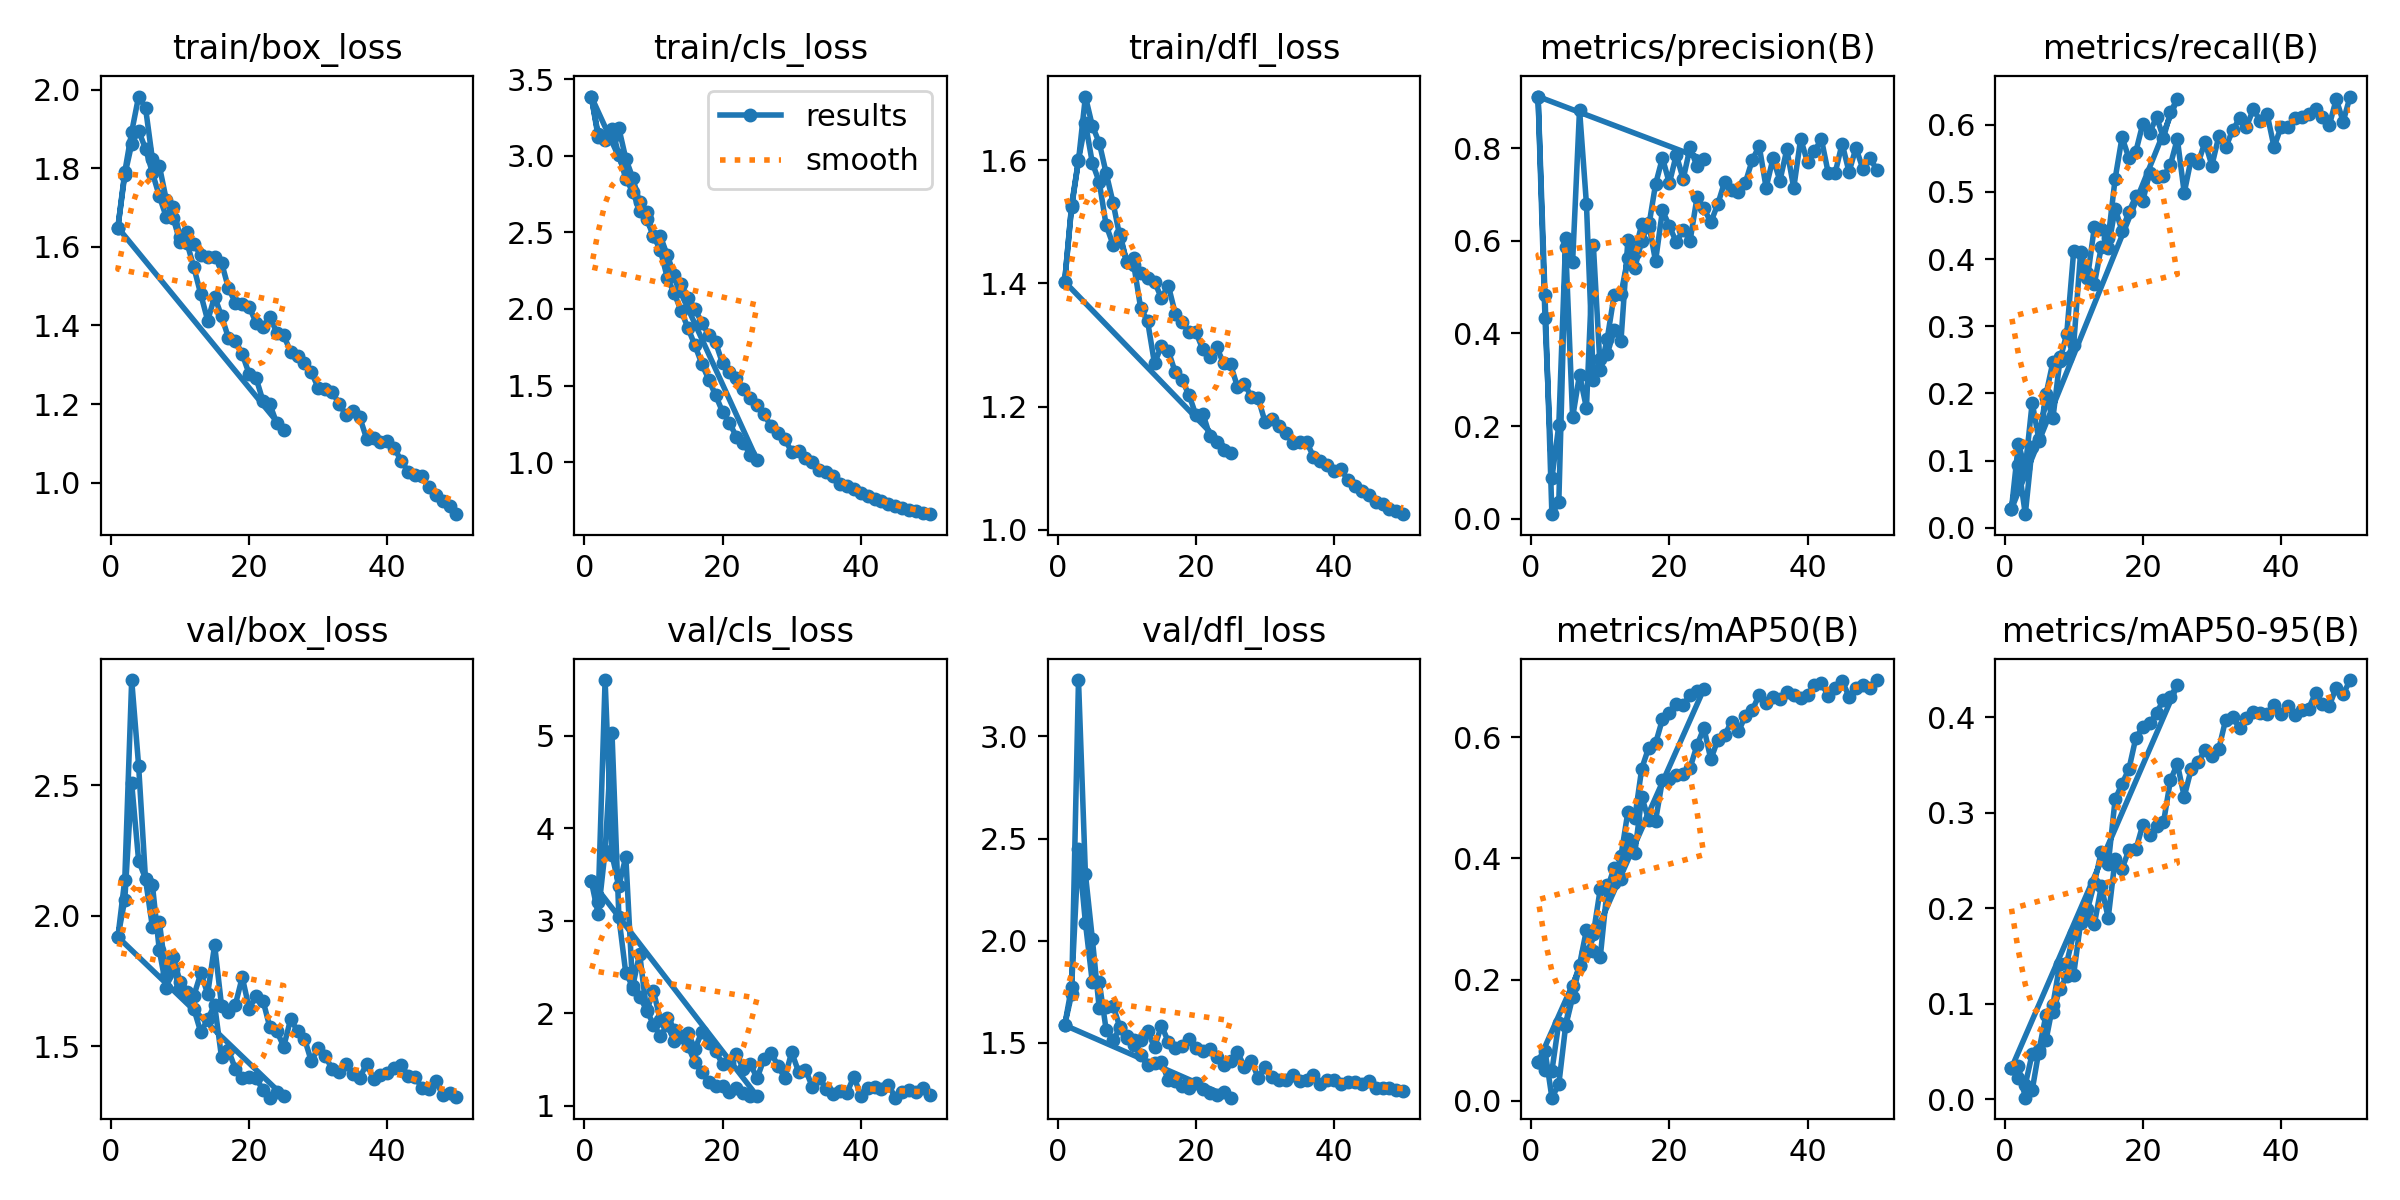

Values plotted in this chart, from the file beside it:
epoch, time, train/box_loss, train/cls_loss, train/dfl_loss, metrics/precision(B), metrics/recall(B), metrics/mAP50(B), metrics/mAP50-95(B), val/box_loss, val/cls_loss, val/dfl_loss, lr/pg0, lr/pg1, lr/pg2
1, 9.289, 1.649, 3.386, 1.402, 0.9118, 0.02796, 0.06373, 0.03262, 1.918, 3.428, 1.586, 0.0004673, 0.0004673, 0.0004673
2, 15.76, 1.783, 3.122, 1.527, 0.4337, 0.1245, 0.05103, 0.02176, 2.061, 3.206, 1.773, 0.0009063, 0.0009063, 0.0009063
3, 24.32, 1.862, 3.102, 1.6, 0.08716, 0.08853, 0.04945, 0.01513, 2.507, 5.6, 2.449, 0.001308, 0.001308, 0.001308
4, 30.47, 1.895, 3.173, 1.66, 0.2017, 0.1862, 0.1291, 0.04776, 2.211, 3.71, 2.089, 0.001259, 0.001259, 0.001259
5, 36.48, 1.85, 3.004, 1.595, 0.6069, 0.1291, 0.1239, 0.04861, 2.142, 3.377, 1.797, 0.001203, 0.001203, 0.001203
6, 42.52, 1.788, 2.85, 1.565, 0.5552, 0.1931, 0.171, 0.06186, 2.117, 3.689, 1.799, 0.001146, 0.001146, 0.001146
7, 48.51, 1.729, 2.765, 1.494, 0.8836, 0.1633, 0.2245, 0.09911, 1.867, 2.257, 1.565, 0.001089, 0.001089, 0.001089
8, 54.55, 1.676, 2.642, 1.463, 0.6797, 0.2488, 0.2819, 0.142, 1.724, 2.177, 1.513, 0.001033, 0.001033, 0.001033
9, 60.5, 1.703, 2.587, 1.48, 0.299, 0.2889, 0.2756, 0.143, 1.794, 2.035, 1.572, 0.0009763, 0.0009763, 0.0009763
10, 66.58, 1.625, 2.476, 1.434, 0.3451, 0.4114, 0.3497, 0.1736, 1.724, 1.874, 1.534, 0.0009197, 0.0009197, 0.0009197
11, 72.53, 1.61, 2.384, 1.43, 0.3546, 0.41, 0.3553, 0.1893, 1.694, 1.752, 1.489, 0.0008631, 0.0008631, 0.0008631
12, 78.55, 1.548, 2.203, 1.36, 0.4066, 0.3721, 0.3598, 0.1988, 1.642, 1.869, 1.439, 0.0008065, 0.0008065, 0.0008065
13, 84.72, 1.479, 2.104, 1.339, 0.3848, 0.4482, 0.4042, 0.2264, 1.553, 1.702, 1.392, 0.0007499, 0.0007499, 0.0007499
14, 91.12, 1.413, 1.987, 1.27, 0.602, 0.4448, 0.4768, 0.2594, 1.603, 1.738, 1.404, 0.0006934, 0.0006934, 0.0006934
15, 97.59, 1.473, 1.875, 1.299, 0.5746, 0.4313, 0.4669, 0.2461, 1.658, 1.643, 1.408, 0.0006368, 0.0006368, 0.0006368
16, 119.6, 1.424, 1.762, 1.29, 0.636, 0.5196, 0.5479, 0.314, 1.457, 1.467, 1.316, 0.0005802, 0.0005802, 0.0005802
17, 126.1, 1.369, 1.642, 1.256, 0.63, 0.5813, 0.5822, 0.3305, 1.485, 1.359, 1.316, 0.0005236, 0.0005236, 0.0005236
18, 132.7, 1.362, 1.539, 1.242, 0.7223, 0.5504, 0.5895, 0.3459, 1.412, 1.257, 1.287, 0.000467, 0.000467, 0.000467
19, 139.3, 1.327, 1.436, 1.219, 0.7793, 0.5602, 0.6294, 0.3786, 1.379, 1.211, 1.277, 0.0004104, 0.0004104, 0.0004104
20, 145.8, 1.277, 1.328, 1.186, 0.7247, 0.6013, 0.6392, 0.3896, 1.38, 1.207, 1.304, 0.0003538, 0.0003538, 0.0003538
21, 152.4, 1.266, 1.255, 1.188, 0.7861, 0.5883, 0.6547, 0.3937, 1.377, 1.148, 1.272, 0.0002972, 0.0002972, 0.0002972
22, 158.9, 1.208, 1.167, 1.153, 0.7335, 0.6116, 0.6531, 0.4046, 1.332, 1.191, 1.254, 0.0002406, 0.0002406, 0.0002406
23, 165, 1.199, 1.128, 1.143, 0.802, 0.5805, 0.6698, 0.4185, 1.302, 1.138, 1.246, 0.0001841, 0.0001841, 0.0001841
24, 171.6, 1.151, 1.048, 1.129, 0.7609, 0.6185, 0.6756, 0.4218, 1.324, 1.102, 1.261, 0.0001275, 0.0001275, 0.0001275
25, 178.2, 1.134, 1.013, 1.124, 0.7761, 0.6387, 0.6795, 0.4336, 1.307, 1.102, 1.232, 7.08784e-05, 7.08784e-05, 7.08784e-05
1, 9.305, 1.649, 3.386, 1.402, 0.9118, 0.02796, 0.06373, 0.03262, 1.918, 3.428, 1.586, 0.0004673, 0.0004673, 0.0004673
2, 16.17, 1.79, 3.142, 1.523, 0.4839, 0.09362, 0.0831, 0.03444, 2.137, 3.07, 1.737, 0.000925, 0.000925, 0.000925
3, 22.7, 1.892, 3.123, 1.599, 0.00963, 0.02013, 0.00538, 0.00162, 2.903, 3.751, 3.276, 0.001364, 0.001364, 0.001364
4, 29.35, 1.982, 3.118, 1.703, 0.03504, 0.1202, 0.02732, 0.00953, 2.575, 5.023, 2.328, 0.001344, 0.001344, 0.001344
5, 35.36, 1.954, 3.178, 1.655, 0.5858, 0.132, 0.1249, 0.05203, 2.139, 3.034, 2.01, 0.001316, 0.001316, 0.001316
6, 41.41, 1.823, 2.98, 1.628, 0.2187, 0.1986, 0.1895, 0.08847, 1.956, 2.429, 1.668, 0.001288, 0.001288, 0.001288
7, 47.7, 1.806, 2.854, 1.579, 0.3111, 0.2469, 0.2233, 0.09132, 1.976, 2.29, 1.673, 0.001259, 0.001259, 0.001259
8, 55.81, 1.72, 2.695, 1.531, 0.2389, 0.254, 0.2451, 0.1156, 1.77, 2.644, 1.682, 0.001231, 0.001231, 0.001231
9, 62.03, 1.674, 2.63, 1.475, 0.5904, 0.2532, 0.2465, 0.1287, 1.842, 2.019, 1.576, 0.001203, 0.001203, 0.001203
10, 68.2, 1.612, 2.477, 1.434, 0.3218, 0.2721, 0.2373, 0.1306, 1.746, 2.238, 1.524, 0.001174, 0.001174, 0.001174
11, 74.36, 1.639, 2.475, 1.44, 0.3876, 0.4092, 0.3497, 0.1849, 1.708, 1.921, 1.514, 0.001146, 0.001146, 0.001146
12, 80.89, 1.606, 2.349, 1.417, 0.4824, 0.3789, 0.384, 0.1901, 1.693, 1.951, 1.515, 0.001118, 0.001118, 0.001118
13, 87.19, 1.579, 2.223, 1.409, 0.4855, 0.3636, 0.3666, 0.1837, 1.779, 1.818, 1.56, 0.001089, 0.001089, 0.001089
14, 93.71, 1.574, 2.161, 1.402, 0.5633, 0.4179, 0.432, 0.2231, 1.701, 1.755, 1.477, 0.001061, 0.001061, 0.001061
15, 100.4, 1.574, 2.072, 1.376, 0.5421, 0.4159, 0.4086, 0.19, 1.888, 1.786, 1.584, 0.001033, 0.001033, 0.001033
16, 107.2, 1.56, 2.003, 1.396, 0.5993, 0.475, 0.5014, 0.2516, 1.655, 1.611, 1.506, 0.001005, 0.001005, 0.001005
17, 114.1, 1.495, 1.907, 1.351, 0.6385, 0.4421, 0.4635, 0.2413, 1.629, 1.797, 1.473, 0.0009763, 0.0009763, 0.0009763
18, 120.8, 1.458, 1.833, 1.337, 0.5562, 0.4708, 0.4623, 0.2612, 1.658, 1.677, 1.484, 0.000948, 0.000948, 0.000948
19, 127.5, 1.453, 1.781, 1.32, 0.6658, 0.4932, 0.5292, 0.2616, 1.764, 1.586, 1.518, 0.0009197, 0.0009197, 0.0009197
20, 134.4, 1.447, 1.644, 1.32, 0.6321, 0.4865, 0.5311, 0.2873, 1.644, 1.45, 1.474, 0.0008914, 0.0008914, 0.0008914
21, 141.2, 1.407, 1.59, 1.293, 0.5973, 0.5288, 0.5377, 0.2772, 1.691, 1.463, 1.458, 0.0008631, 0.0008631, 0.0008631
22, 147.9, 1.396, 1.549, 1.28, 0.6235, 0.5226, 0.5393, 0.2862, 1.675, 1.559, 1.471, 0.0008348, 0.0008348, 0.0008348
23, 154.2, 1.423, 1.477, 1.296, 0.6003, 0.5232, 0.5492, 0.2899, 1.571, 1.4, 1.431, 0.0008065, 0.0008065, 0.0008065
24, 160.6, 1.381, 1.421, 1.27, 0.6938, 0.5403, 0.5866, 0.334, 1.558, 1.451, 1.391, 0.0007782, 0.0007782, 0.0007782
25, 167.1, 1.375, 1.375, 1.269, 0.6702, 0.579, 0.6149, 0.3514, 1.498, 1.297, 1.41, 0.0007499, 0.0007499, 0.0007499
26, 173.6, 1.333, 1.312, 1.232, 0.6403, 0.4987, 0.5633, 0.317, 1.603, 1.505, 1.455, 0.0007216, 0.0007216, 0.0007216
27, 179.8, 1.322, 1.235, 1.237, 0.679, 0.5489, 0.5949, 0.3455, 1.558, 1.573, 1.382, 0.0006934, 0.0006934, 0.0006934
28, 186.2, 1.305, 1.192, 1.216, 0.7275, 0.5425, 0.6031, 0.3528, 1.529, 1.432, 1.413, 0.0006651, 0.0006651, 0.0006651
29, 194.3, 1.281, 1.15, 1.214, 0.7094, 0.5744, 0.6253, 0.3659, 1.442, 1.3, 1.33, 0.0006368, 0.0006368, 0.0006368
30, 203.9, 1.241, 1.068, 1.175, 0.7057, 0.5394, 0.6092, 0.3593, 1.494, 1.577, 1.382, 0.0006085, 0.0006085, 0.0006085
31, 212.4, 1.238, 1.072, 1.18, 0.7259, 0.5827, 0.6348, 0.3667, 1.462, 1.366, 1.332, 0.0005802, 0.0005802, 0.0005802
32, 219, 1.232, 1.027, 1.168, 0.775, 0.5664, 0.6447, 0.3977, 1.413, 1.389, 1.318, 0.0005519, 0.0005519, 0.0005519
33, 225.5, 1.201, 1.002, 1.157, 0.8048, 0.5917, 0.6694, 0.3999, 1.4, 1.2, 1.317, 0.0005236, 0.0005236, 0.0005236
34, 231.8, 1.173, 0.9461, 1.141, 0.7152, 0.6094, 0.6568, 0.3892, 1.43, 1.3, 1.342, 0.0004953, 0.0004953, 0.0004953
35, 238.4, 1.182, 0.9364, 1.143, 0.7783, 0.5973, 0.6668, 0.3994, 1.391, 1.178, 1.316, 0.000467, 0.000467, 0.000467
... 15 more rows
